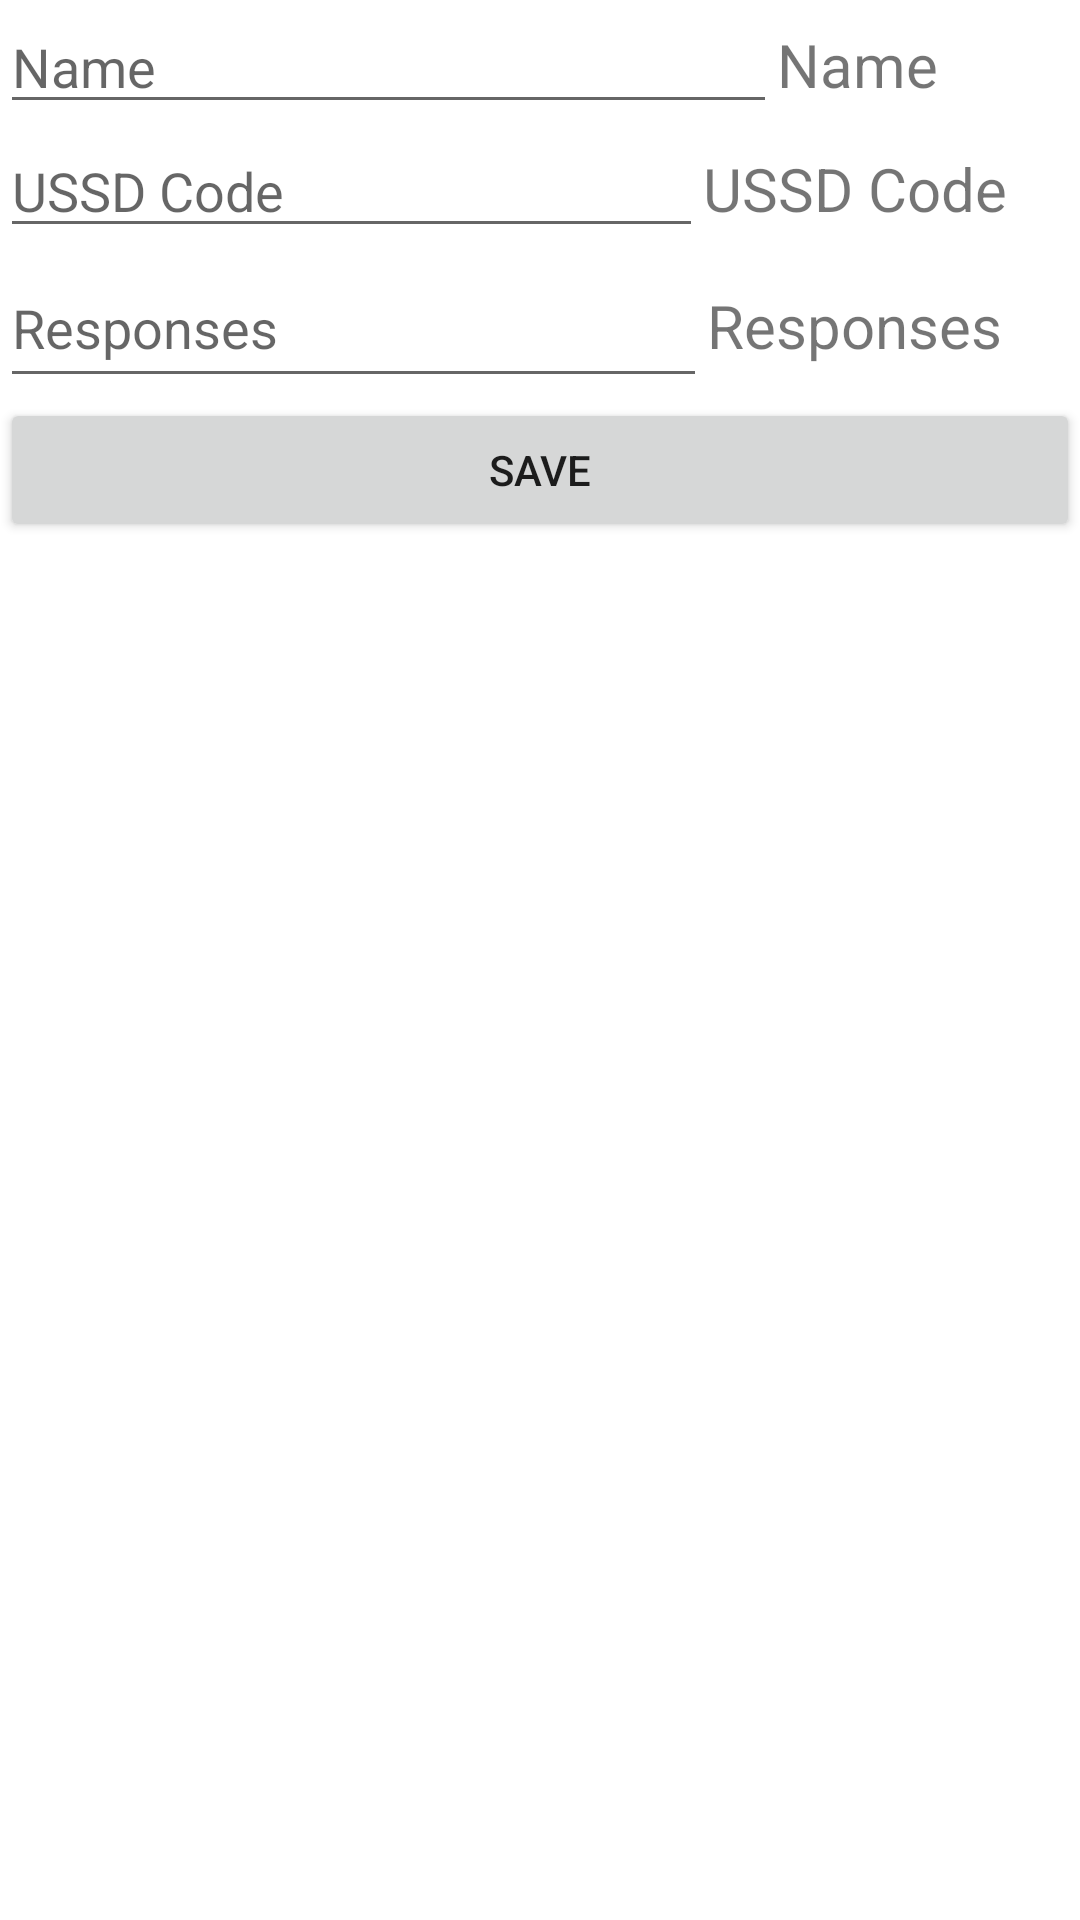

Android layout source for this screen:
<!-- AndroidManifest.xml: application theme Theme.VodaFone_Cash -->
<!-- res/layout/activity_add_ussd_codes.xml -->
<?xml version="1.0" encoding="utf-8"?>
<LinearLayout xmlns:android="http://schemas.android.com/apk/res/android"
    xmlns:app="http://schemas.android.com/apk/res-auto"
    xmlns:tools="http://schemas.android.com/tools"
    android:layout_width="match_parent"
    android:layout_height="match_parent"
    tools:context=".AddUSSD.AddUssdCodes">

    <LinearLayout
        android:layout_width="match_parent"
        android:layout_height="wrap_content"
        android:orientation="vertical">

        <LinearLayout
            android:layout_width="match_parent"
            android:layout_height="match_parent"
            android:orientation="horizontal">

            <EditText
                android:id="@+id/CodeNameEnter"
                android:layout_width="259dp"
                android:layout_height="wrap_content"
                android:ems="10"
                android:hint="Name"
                android:inputType="textPersonName" />

            <TextView
                android:layout_width="wrap_content"
                android:layout_height="wrap_content"
                android:layout_weight="1"
                android:text="Name"
                android:textSize="20sp" />
        </LinearLayout>

        <LinearLayout
            android:layout_width="match_parent"
            android:layout_height="wrap_content"
            android:orientation="horizontal">

            <EditText
                android:id="@+id/USSDCodeEnter"
                android:layout_width="wrap_content"
                android:layout_height="wrap_content"
                android:layout_weight="1"
                android:ems="10"
                android:textDirection="ltr"
                android:hint="USSD Code"
                android:inputType="textPersonName" />

            <TextView
                android:layout_width="wrap_content"
                android:layout_height="wrap_content"
                android:layout_weight="1"
                android:text="USSD Code"
                android:textSize="20sp" />
        </LinearLayout>

        <LinearLayout
            android:layout_width="match_parent"
            android:layout_height="50dp"
            android:orientation="horizontal">

            <EditText
                android:id="@+id/ResponsesText"
                android:layout_width="wrap_content"
                android:layout_height="match_parent"
                android:layout_weight="1"
                android:ems="10"
                android:textDirection="ltr"
                android:hint="Responses"
                android:inputType="textPersonName" />

            <TextView
                android:layout_width="wrap_content"
                android:layout_height="wrap_content"
                android:layout_weight="1"
                android:text="Responses"
                android:textSize="20sp" />
        </LinearLayout>

        <LinearLayout
            android:layout_width="match_parent"
            android:layout_height="wrap_content"
            android:orientation="horizontal">

            <Button
                android:id="@+id/InsertUSSD"
                android:layout_width="wrap_content"
                android:layout_height="wrap_content"
                android:layout_weight="1"
                android:text="Save" />

        </LinearLayout>

        <LinearLayout
            android:layout_width="match_parent"
            android:layout_height="match_parent"
            android:orientation="vertical">

            <ListView
                android:id="@+id/listViewCodes"
                android:layout_width="match_parent"
                android:layout_height="wrap_content" />

        </LinearLayout>

    </LinearLayout>

</LinearLayout>
<!-- resources referenced by this layout -->
<resources>
  <style name="Theme.VodaFone_Cash" parent="Theme.MaterialComponents.DayNight.DarkActionBar">
          
          <item name="colorPrimary">@color/Blue</item>
          <item name="colorPrimaryVariant">@color/purple_700</item>
          <item name="colorOnPrimary">@color/white</item>
          
          <item name="colorSecondary">@color/teal_200</item>
          <item name="colorSecondaryVariant">@color/teal_700</item>
          <item name="colorOnSecondary">@color/black</item>
          
          <item name="android:statusBarColor" tools:targetApi="l">@color/Blue</item>
          
      </style>
  <color name="Blue">#2980b9</color>
  <color name="purple_700">#FF3700B3</color>
  <color name="white">#FFFFFFFF</color>
  <color name="teal_200">#FF03DAC5</color>
  <color name="teal_700">#FF018786</color>
  <color name="black">#FF000000</color>
</resources>
